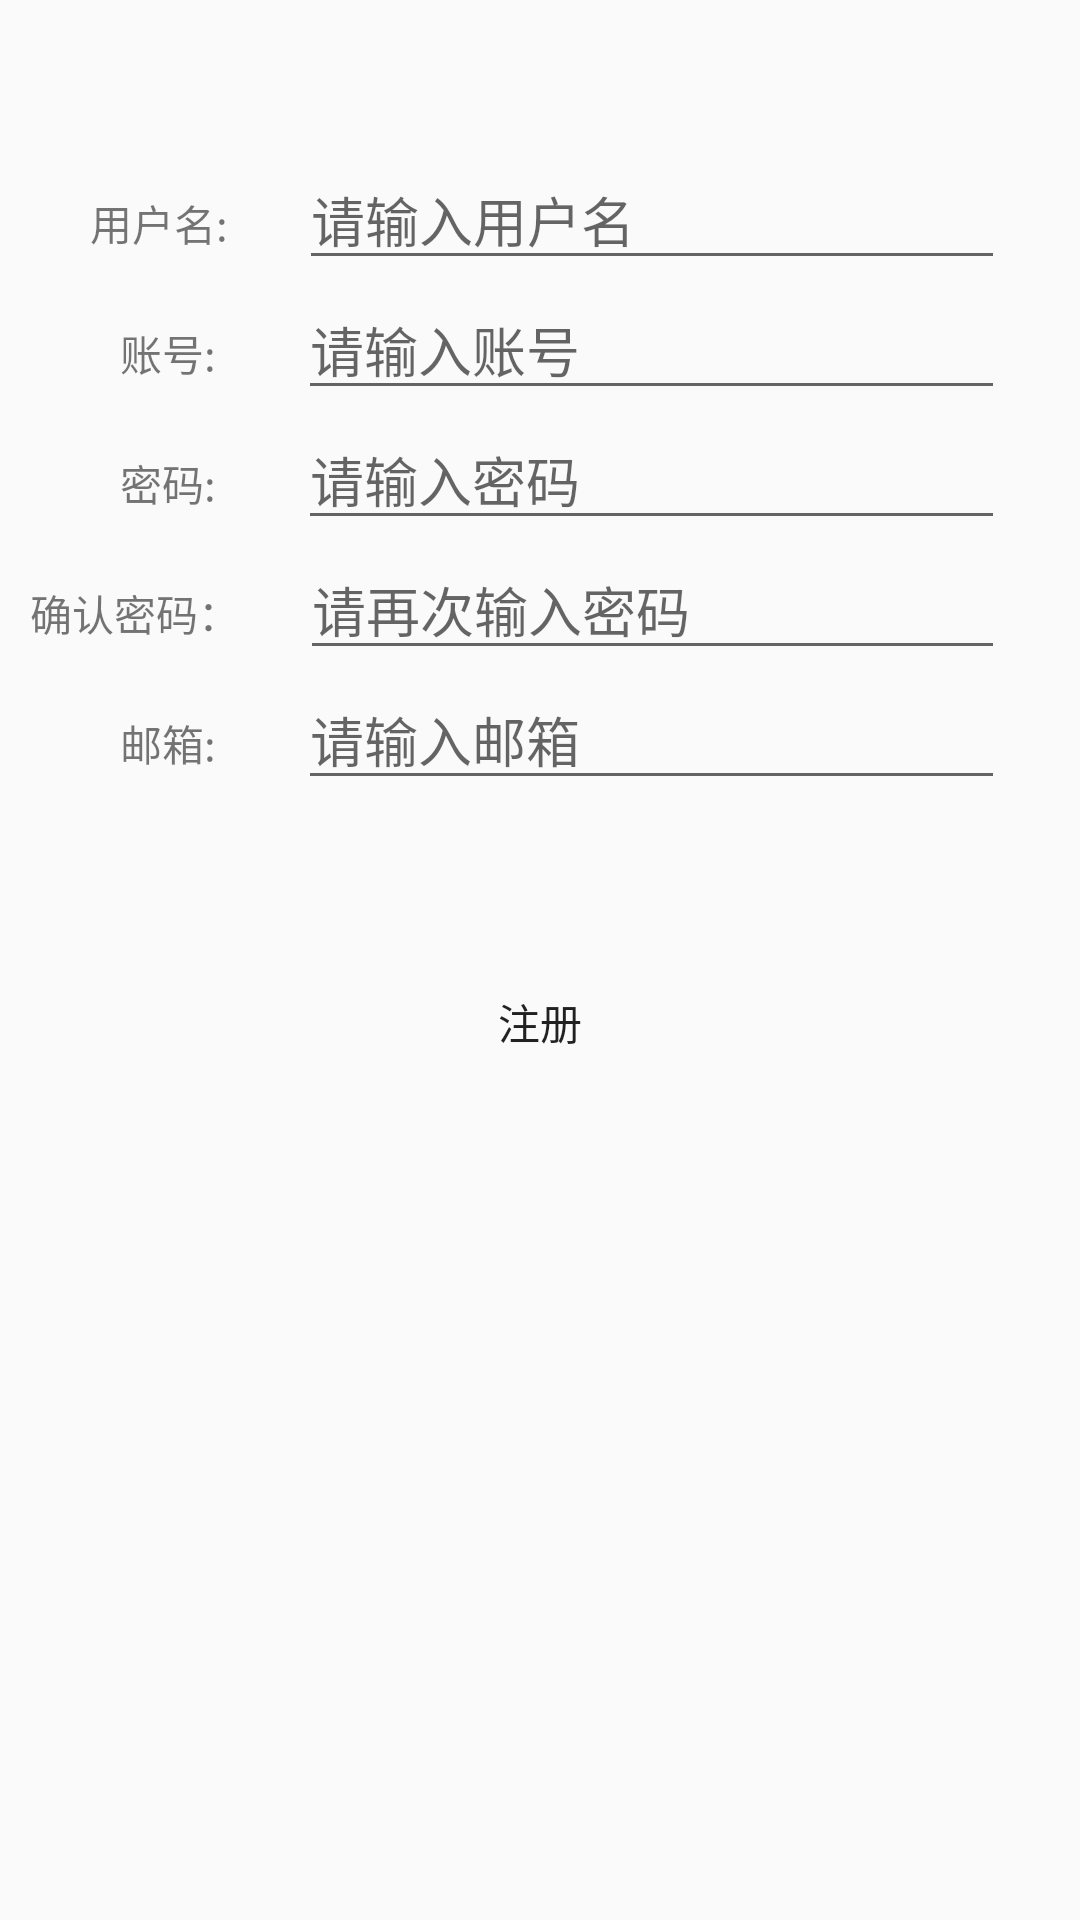

Here is an Android app screen rendered from its layout file. Give the layout XML and the strings, colors and styles it references.
<!-- AndroidManifest.xml: application theme AppTheme -->
<!-- res/layout/register.xml -->
<?xml version="1.0" encoding="utf-8"?>
<RelativeLayout xmlns:android="http://schemas.android.com/apk/res/android"
                android:layout_width="match_parent"
                android:layout_height="match_parent">

    <LinearLayout
            android:layout_marginTop="50dp"
            android:id="@+id/NameInput"
            android:orientation="horizontal"
            android:layout_width="match_parent"
            android:layout_height="wrap_content"
            android:layout_alignParentTop="true"
            android:layout_alignParentStart="true">
        <TextView
                android:paddingLeft="30dp"
                android:text="@string/Name"
                android:layout_width="wrap_content"
                android:layout_height="wrap_content"
                android:id="@+id/textView1"
                android:layout_weight="1"/>
        <EditText
                android:layout_marginRight="25dp"
                android:layout_width="wrap_content"
                android:layout_height="wrap_content"
                android:inputType="textPersonName"
                android:hint="@string/inputName"
                android:id="@+id/NameEdit"
                android:layout_weight="5"/>
    </LinearLayout>
    <LinearLayout
            android:layout_below="@+id/NameInput"
            android:id="@+id/accountInput"
            android:orientation="horizontal"
            android:layout_width="match_parent"
            android:layout_height="wrap_content"
            android:layout_alignParentStart="true">
        <TextView
                android:paddingLeft="40dp"
                android:text="@string/account"
                android:layout_width="wrap_content"
                android:layout_height="wrap_content"
                android:id="@+id/textView"
                android:layout_weight="1"/>
        <EditText
                android:layout_marginRight="25dp"
                android:layout_width="wrap_content"
                android:layout_height="wrap_content"
                android:inputType="textPersonName"
                android:hint="@string/inputAccount"
                android:id="@+id/accountEdit"
                android:layout_weight="5"/>
    </LinearLayout>
    <LinearLayout
            android:id="@+id/passwordInput"
            android:orientation="horizontal"
            android:layout_width="match_parent"
            android:layout_height="wrap_content"
            android:layout_below="@+id/accountInput">
        <TextView
                android:paddingLeft="40dp"
                android:text="@string/keyword"
                android:layout_width="wrap_content"
                android:layout_height="wrap_content"
                android:id="@+id/textView3"
                android:layout_weight="1"/>
        <EditText
                android:layout_marginRight="25dp"
                android:layout_width="wrap_content"
                android:layout_height="wrap_content"
                android:inputType="textPersonName"
                android:hint="@string/inputPassword"
                android:id="@+id/passwordInputEdit"
                android:layout_weight="5"/>
    </LinearLayout>
    <LinearLayout
            android:id="@+id/passwordInputAgain"
            android:orientation="horizontal"
            android:layout_width="match_parent"
            android:layout_height="wrap_content"
            android:layout_below="@+id/passwordInput">
        <TextView
                android:paddingLeft="10dp"
                android:text="@string/surePassword"
                android:layout_width="wrap_content"
                android:layout_height="wrap_content"
                android:id="@+id/textView4"
                android:layout_weight="1"/>
        <EditText
                android:layout_marginRight="25dp"
                android:layout_width="wrap_content"
                android:layout_height="wrap_content"
                android:inputType="textPersonName"
                android:hint="@string/inputPasswordAgain"
                android:id="@+id/passwordInputEditTwo"
                android:layout_weight="5"/>
    </LinearLayout>
    <LinearLayout
            android:id="@+id/emailLine"
            android:orientation="horizontal"
            android:layout_width="match_parent"
            android:layout_height="wrap_content"
            android:layout_below="@+id/passwordInputAgain">
        <TextView
                android:paddingLeft="40dp"
                android:text="@string/Email"
                android:layout_width="wrap_content"
                android:layout_height="wrap_content"
                android:id="@+id/textView5"
                android:layout_weight="1"/>
        <EditText
                android:layout_marginRight="25dp"
                android:layout_width="wrap_content"
                android:layout_height="wrap_content"
                android:inputType="textPersonName"
                android:hint="@string/inputEmail"
                android:id="@+id/emailInputEdit"
                android:layout_weight="5"/>
    </LinearLayout>
    <Button
            android:layout_marginTop="50dp"
            android:background="@drawable/login_shape"
            android:text="@string/register"
            android:layout_width="wrap_content"
            android:layout_height="wrap_content"
            android:id="@+id/registerButton"
            android:layout_below="@+id/emailLine"
            android:layout_centerHorizontal="true"/>
</RelativeLayout>
<!-- resources referenced by this layout -->
<resources>
  <string name="Email">邮箱:</string>
  <string name="Name">用户名:</string>
  <string name="account">账号:</string>
  <string name="inputAccount">请输入账号</string>
  <string name="inputEmail">请输入邮箱</string>
  <string name="inputName">请输入用户名</string>
  <string name="inputPassword">请输入密码</string>
  <string name="inputPasswordAgain">请再次输入密码</string>
  <string name="keyword">密码:</string>
  <string name="register">注册</string>
  <string name="surePassword">确认密码：</string>
  <style name="AppTheme" parent="Theme.AppCompat.Light.DarkActionBar">
          
          <item name="android:colorPrimary">@color/green</item>
      </style>
  <color name="green">#45C01A</color>
</resources>
